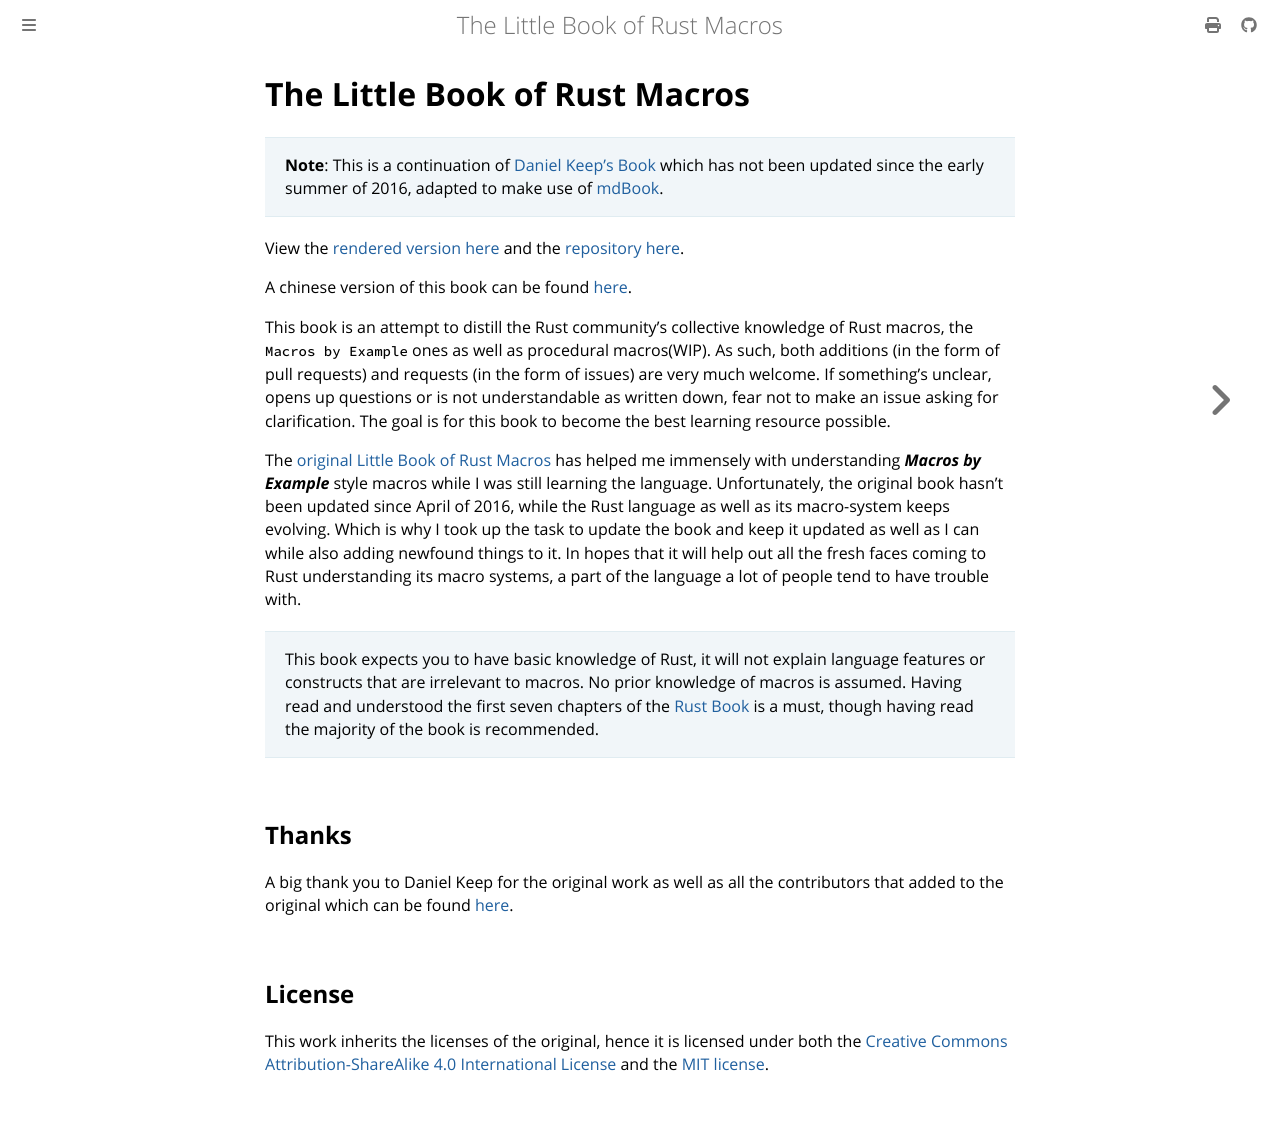

repository: Veykril/tlborm · page: index.html · generator: mdbook

# The Little Book of Rust Macros

> **Note**: This is a continuation of [Daniel Keep's Book](https://github.com/DanielKeep/tlborm) which has not been updated since the early summer of 2016, adapted to make use of [mdBook](https://github.com/rust-lang/mdBook).

View the [rendered version here](https://veykril.github.io/tlborm/) and the [repository here](https://github.com/veykril/tlborm).

A chinese version of this book can be found [here](https://zjp-cn.github.io/tlborm/).

This book is an attempt to distill the Rust community's collective knowledge of Rust macros, the `Macros by Example` ones as well as procedural macros(WIP).
As such, both additions (in the form of pull requests) and requests (in the form of issues) are very much welcome.
If something's unclear, opens up questions or is not understandable as written down, fear not to make an issue asking for clarification.
The goal is for this book to become the best learning resource possible.

The [original Little Book of Rust Macros](https://github.com/DanielKeep/tlborm) has helped me immensely with understanding ***Macros by Example*** style macros while I was still learning the language.
Unfortunately, the original book hasn't been updated since April of 2016, while the Rust language as well as its macro-system keeps evolving.
Which is why I took up the task to update the book and keep it updated as well as I can while also adding newfound things to it.
In hopes that it will help out all the fresh faces coming to Rust understanding its macro systems, a part of the language a people tend to have trouble with.

> This book expects you to have basic knowledge of Rust, it will not explain language features or constructs that are irrelevant to macros.
> No prior knowledge of macros is assumed.
> Having read and understood the first seven chapters of the [Rust Book](https://doc.rust-lang.org/stable/book/) is a must, though having read the majority of the book is recommended.

## Thanks

A big thank you to Daniel Keep for the original work as well as all the contributors that added to the original which can be found [here](https://github.com/DanielKeep/tlborm).

## License

This work inherits the licenses of the original, hence it is licensed under both the [Creative Commons Attribution-ShareAlike 4.0 International License](http://creativecommons.org/licenses/by-sa/4.0/) and the [MIT license](http://opensource.org/licenses/MIT).
